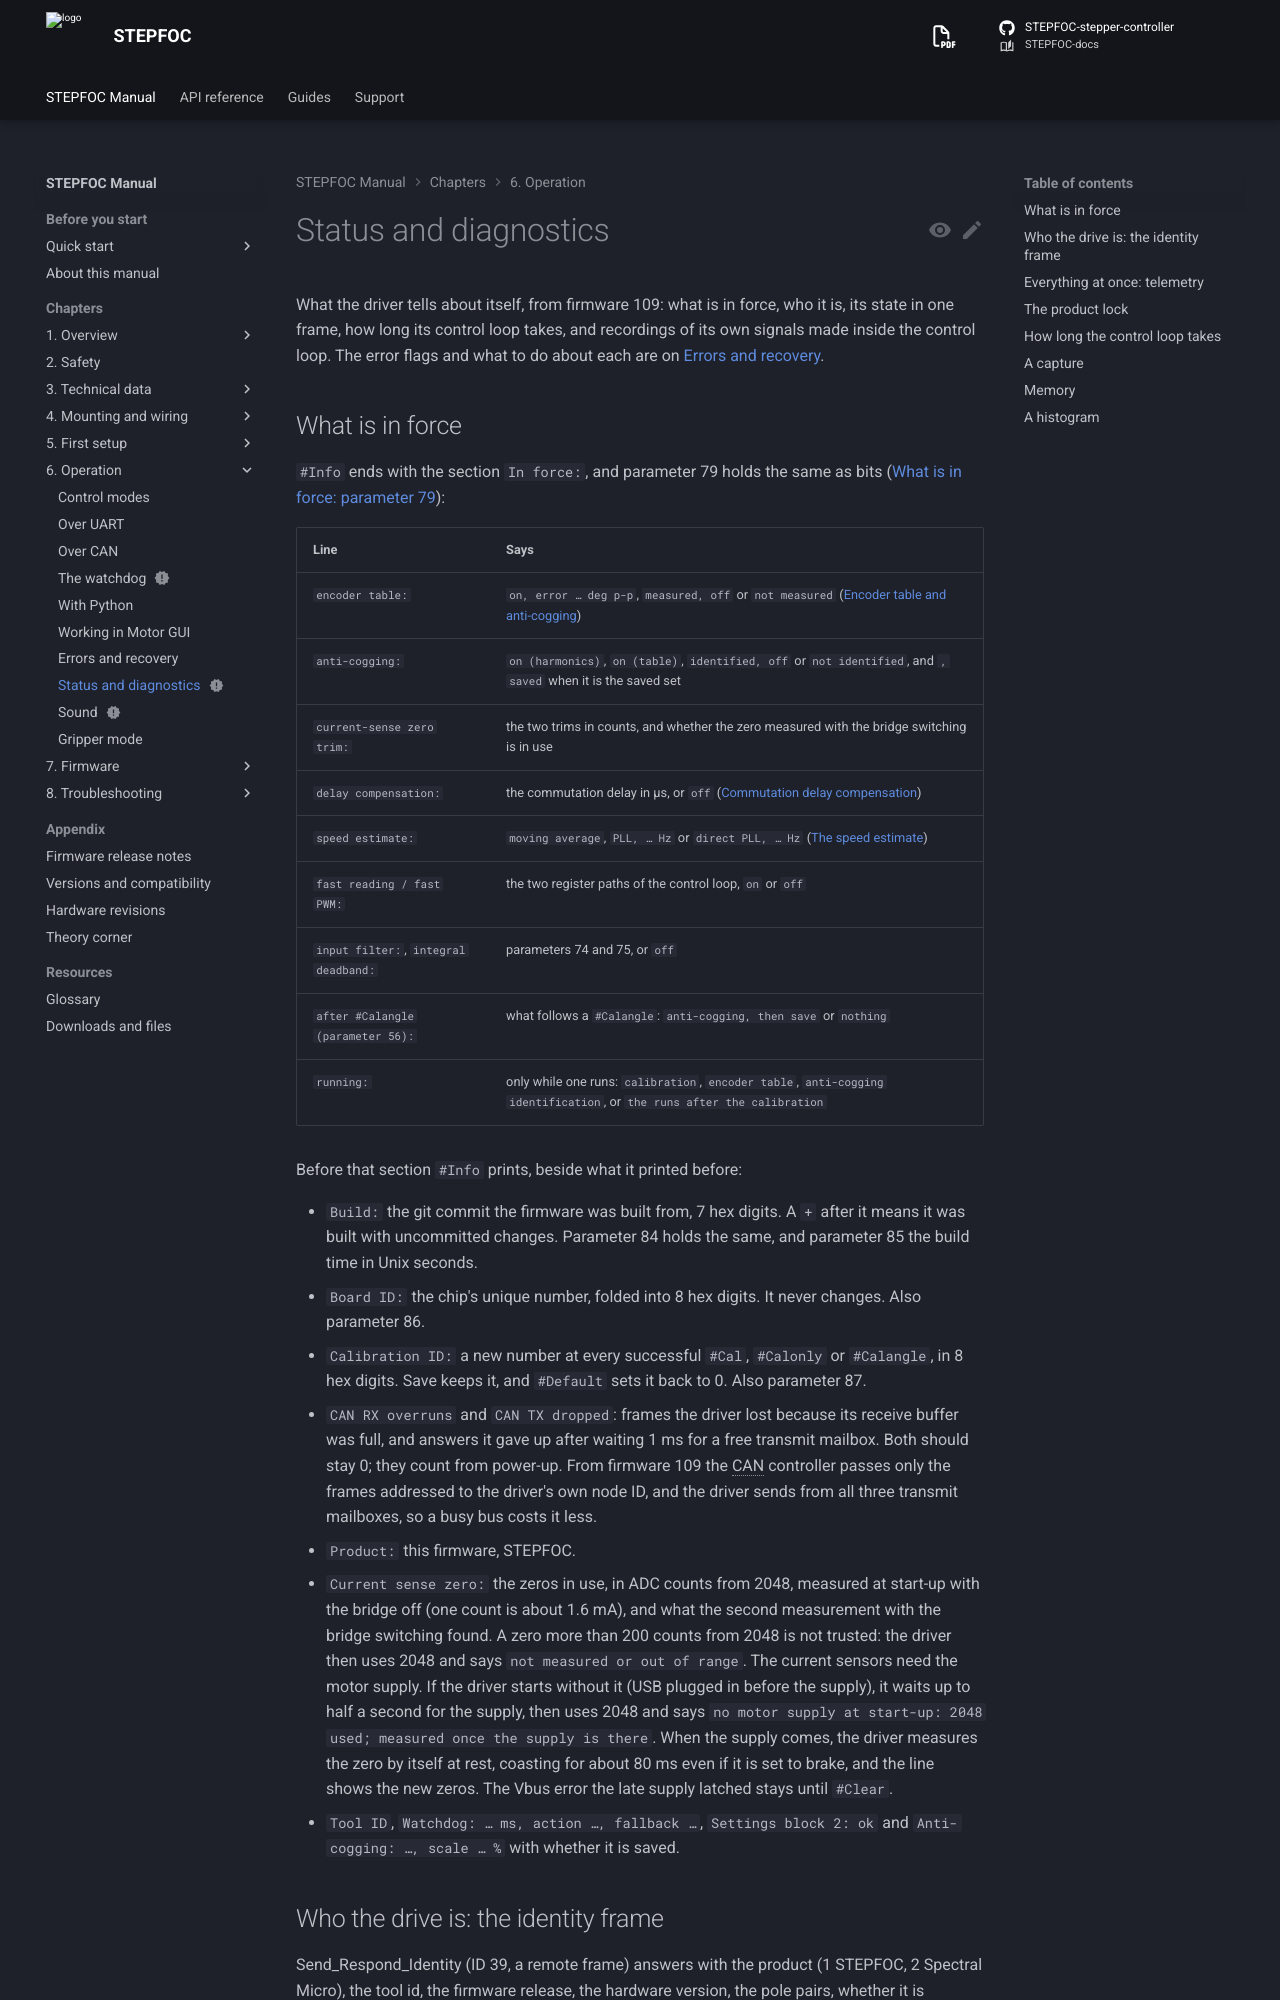

repository: Source-Robotics/STEPFOC-docs · page: 110/06-operation/diagnostics/index.html · generator: mkdocs

---
status: new
---

# Status and diagnostics

What the driver tells about itself, from firmware 109: what is in force, who it is, its state in one frame, how
long its control loop takes, and recordings of its own signals made inside the control loop. The error flags and
what to do about each are on [Errors and recovery](errors.md).
